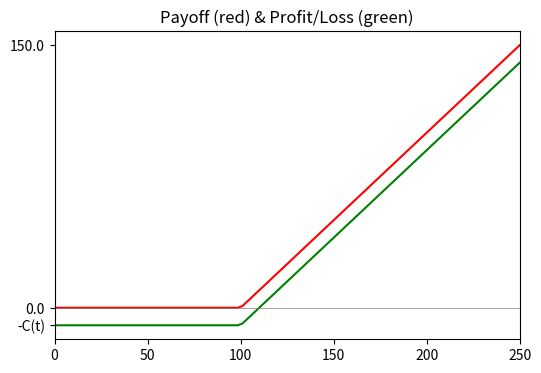

Here is the Python script that generated this plot: (Note: this script raises an exception after producing the figure.)
import numpy as np
import matplotlib.pyplot as plt

plt.rcParams['figure.figsize'] = (6, 4)

K = 100
[Ct, Pt] = [10]*2
ST = np.linspace(0, 250, 100)

# Fig. 2.1 Payoff and profit function of a long call option
payoff = np.maximum(ST - K, 0)
profit = payoff - Ct

fig, ax = plt.subplots()
ax.set_title('Payoff (red) & Profit/Loss (green)')
ax.plot(ST, payoff, color='red')
ax.plot(ST, profit, color='green')
ax.set_xlim([np.min(ST), np.max(ST)])
ax.set_yticks([-Ct, 0, np.max(payoff)], labels=['-C(t)', 0.0, np.max(payoff)])
ax.axhline(0, color='gray', linewidth=0.5)
plt.savefig('img/fig.2.1.png')


# Fig. 2.2 Payoff and profit graph of a short call option
#payoff = - np.maximum(ST - K, 0)
#profit = payoff + Ct

fig, ax = plt.subplots()
ax.set_title('Payoff (red) & Profit/Loss (green)')
ax.plot(ST, -payoff, color='red')
ax.plot(ST, -profit, color='green')
ax.set_xlim([np.min(ST), np.max(ST)])
ax.set_yticks([Ct, 0, np.min(-payoff)], labels=['C(t)', 0.0, np.min(-payoff)])
ax.axhline(0, color='gray', linewidth=0.5)
plt.savefig('img/fig.2.2.png')


# Fig. 2.3 Payoff and profit graph of a long put option
payoff = np.maximum(K - ST, 0)
profit = payoff - Pt

fig, ax = plt.subplots()
ax.set_title('Payoff (red) & Profit/Loss (green)')
ax.plot(ST, payoff, color='red')
ax.plot(ST, profit, color='green')
ax.set_xlim([np.min(ST), np.max(ST)])
ax.set_yticks([-Pt, 0, np.max(payoff)], labels=['-P(t)', 0.0, np.max(payoff)])
ax.axhline(0, color='gray', linewidth=0.5)
plt.savefig('img/fig.2.3.png')


# Fig. 2.4 Payoff and profit function of a short put option
#payoff = - np.maximum(K - ST, 0)
#profit = payoff + Pt

fig, ax = plt.subplots()
ax.set_title('Payoff (red) & Profit/Loss (green)')
ax.plot(ST, -payoff, color='red')
ax.plot(ST, -profit, color='green')
ax.set_xlim([np.min(ST), np.max(ST)])
ax.set_yticks([Pt, 0, np.min(-payoff)], labels=['P(t)', 0.0, np.min(-payoff)])
ax.axhline(0, color='gray', linewidth=0.5)
plt.savefig('img/fig.2.4.png')

